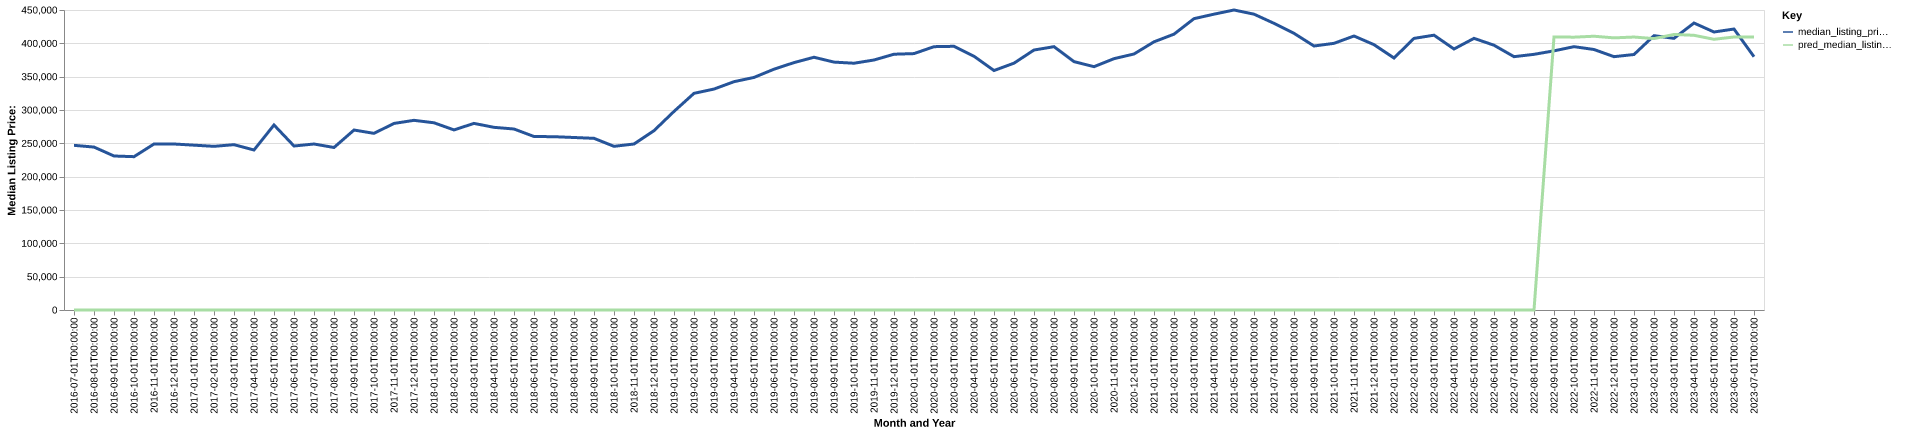

The data file committed next to this chart (first rows):
date, time_idx, median_listing_price, thirty_year_interest_rate_five, month, county_name, active_listing_count, median_days_on_market, pred_median_listing_price, month_year
2016-07-01, 0, 247000, 3.72, 7, glenn, ca, 65.0, 71.0, 0, Jul-2016
2016-08-01, 1, 244388, 3.73, 8, glenn, ca, 70.0, 69.0, 0, Aug-2016
2016-09-01, 2, 231000, 3.66, 9, glenn, ca, 76.0, 59.0, 0, Sep-2016
2016-10-01, 3, 230000, 3.64, 10, glenn, ca, 83.0, 77.0, 0, Oct-2016
2016-11-01, 4, 249000, 3.66, 11, glenn, ca, 74.0, 82.0, 0, Nov-2016
2016-12-01, 5, 249000, 3.48, 12, glenn, ca, 67.0, 89.0, 0, Dec-2016
2017-01-01, 6, 247250, 3.45, 1, glenn, ca, 66.0, 89.0, 0, Jan-2017
2017-02-01, 7, 245500, 3.5, 2, glenn, ca, 70.0, 92.0, 0, Feb-2017
2017-03-01, 8, 248000, 3.52, 3, glenn, ca, 77.0, 65.0, 0, Mar-2017
2017-04-01, 9, 240000, 4.03, 4, glenn, ca, 73.0, 61.0, 0, Apr-2017
2017-05-01, 10, 277500, 4.32, 5, glenn, ca, 70.0, 66.0, 0, May-2017
2017-06-01, 11, 246000, 4.2, 6, glenn, ca, 80.0, 54.0, 0, Jun-2017
2017-07-01, 12, 249000, 4.19, 7, glenn, ca, 73.0, 58.0, 0, Jul-2017
2017-08-01, 13, 243750, 4.3, 8, glenn, ca, 69.0, 67.0, 0, Aug-2017
2017-09-01, 14, 269950, 4.1, 9, glenn, ca, 75.0, 52.0, 0, Sep-2017
2017-10-01, 15, 265000, 4.05, 10, glenn, ca, 71.0, 61.0, 0, Oct-2017
2017-11-01, 16, 279850, 3.94, 11, glenn, ca, 66.0, 69.0, 0, Nov-2017
2017-12-01, 17, 284500, 4.03, 12, glenn, ca, 59.0, 85.0, 0, Dec-2017
2018-01-01, 18, 280825, 3.93, 1, glenn, ca, 51.0, 102.0, 0, Jan-2018
2018-02-01, 19, 270125, 3.83, 2, glenn, ca, 61.0, 52.0, 0, Feb-2018
2018-03-01, 20, 279900, 3.94, 3, glenn, ca, 66.0, 40.0, 0, Mar-2018
2018-04-01, 21, 274000, 3.95, 4, glenn, ca, 67.0, 50.0, 0, Apr-2018
2018-05-01, 22, 271500, 3.99, 5, glenn, ca, 69.0, 57.0, 0, May-2018
2018-06-01, 23, 260250, 4.15, 6, glenn, ca, 74.0, 49.0, 0, Jun-2018
2018-07-01, 24, 259950, 4.4, 7, glenn, ca, 71.0, 56.0, 0, Jul-2018
2018-08-01, 25, 258750, 4.46, 8, glenn, ca, 78.0, 65.0, 0, Aug-2018
2018-09-01, 26, 257500, 4.58, 9, glenn, ca, 68.0, 61.0, 0, Sep-2018
2018-10-01, 27, 245500, 4.66, 10, glenn, ca, 70.0, 50.0, 0, Oct-2018
2018-11-01, 28, 249000, 4.62, 11, glenn, ca, 68.0, 46.0, 0, Nov-2018
2018-12-01, 29, 269000, 4.54, 12, glenn, ca, 52.0, 36.0, 0, Dec-2018
2019-01-01, 30, 297875, 4.6, 1, glenn, ca, 56.0, 36.0, 0, Jan-2019
2019-02-01, 31, 325000, 4.72, 2, glenn, ca, 60.0, 36.0, 0, Feb-2019
2019-03-01, 32, 331407, 4.9, 3, glenn, ca, 54.0, 51.0, 0, Mar-2019
2019-04-01, 33, 342475, 4.94, 4, glenn, ca, 51.0, 60.0, 0, Apr-2019
2019-05-01, 34, 348850, 4.75, 5, glenn, ca, 65.0, 49.0, 0, May-2019
2019-06-01, 35, 361200, 4.51, 6, glenn, ca, 63.0, 59.0, 0, Jun-2019
2019-07-01, 36, 371100, 4.41, 7, glenn, ca, 63.0, 75.0, 0, Jul-2019
2019-08-01, 37, 379109, 4.41, 8, glenn, ca, 61.0, 77.0, 0, Aug-2019
2019-09-01, 38, 371848, 4.2, 9, glenn, ca, 68.0, 62.0, 0, Sep-2019
2019-10-01, 39, 370157, 4.14, 10, glenn, ca, 73.0, 54.0, 0, Oct-2019
2019-11-01, 40, 375000, 3.84, 11, glenn, ca, 64.0, 68.0, 0, Nov-2019
2019-12-01, 41, 383675, 3.81, 12, glenn, ca, 63.0, 83.0, 0, Dec-2019
2020-01-01, 42, 384600, 3.75, 1, glenn, ca, 51.0, 99.0, 0, Jan-2020
2020-02-01, 43, 395000, 3.73, 2, glenn, ca, 44.0, 109.0, 0, Feb-2020
2020-03-01, 44, 395544, 3.78, 3, glenn, ca, 50.0, 64.0, 0, Mar-2020
2020-04-01, 45, 380600, 3.75, 4, glenn, ca, 51.0, 59.0, 0, Apr-2020
2020-05-01, 46, 359200, 3.74, 5, glenn, ca, 52.0, 70.0, 0, May-2020
2020-06-01, 47, 370250, 3.72, 6, glenn, ca, 46.0, 83.0, 0, Jun-2020
2020-07-01, 48, 389975, 3.49, 7, glenn, ca, 40.0, 70.0, 0, Jul-2020
2020-08-01, 49, 395000, 3.65, 8, glenn, ca, 33.0, 94.0, 0, Aug-2020
2020-09-01, 50, 372564, 3.33, 9, glenn, ca, 41.0, 64.0, 0, Sep-2020
2020-10-01, 51, 365000, 3.28, 10, glenn, ca, 40.0, 50.0, 0, Oct-2020
2020-11-01, 52, 377000, 3.21, 11, glenn, ca, 41.0, 61.0, 0, Nov-2020
2020-12-01, 53, 384000, 3.07, 12, glenn, ca, 34.0, 80.0, 0, Dec-2020
2021-01-01, 54, 402250, 2.99, 1, glenn, ca, 30.0, 86.0, 0, Jan-2021
2021-02-01, 55, 413750, 2.93, 2, glenn, ca, 20.0, 66.0, 0, Feb-2021
2021-03-01, 56, 437000, 2.88, 3, glenn, ca, 22.0, 51.0, 0, Mar-2021
2021-04-01, 57, 443750, 2.84, 4, glenn, ca, 23.0, 44.0, 0, Apr-2021
2021-05-01, 58, 450000, 2.71, 5, glenn, ca, 19.0, 54.0, 0, May-2021
2021-06-01, 59, 443750, 2.79, 6, glenn, ca, 24.0, 44.0, 0, Jun-2021
... 25 more rows
